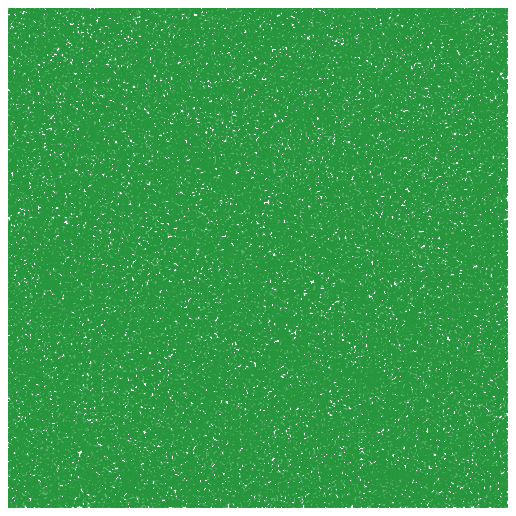
D3 v3 page, settled after 360 driven frames (6 s of simulated time); the page loaded 1 data file(s).


		//load data from csv file
		d3.csv('data.csv', function(data){
			data.forEach(function(d){
			    d.x = +d.x;
			    d.y = +d.y;
			});

			// generate the dataviz
			var svg = d3.select('#dataviz-container')
				.append('svg:svg')
					.attr('width', 500)
					.attr('height', 500);

			svg.selectAll('.circle')
				.data( data )
				.enter()
					.append('circle')
					.attr('r', 1)
					.attr('fill', '#26963c')
					.attr('cx', function(d){return d.x;})
	    			.attr('cy', function(d){return d.y;});
			});
	

### data: data.csv
x, y
86, 3
22, 323
0, 119
56, 295
171, 277
110, 323
109, 118
131, 48
268, 150
382, 425
349, 38
426, 488
186, 312
19, 84
307, 38
330, 403
209, 157
211, 383
33, 218
426, 208
197, 392
276, 371
384, 340
135, 168
179, 311
191, 191
429, 303
78, 2
140, 38
401, 80
450, 248
113, 133
385, 256
353, 147
235, 419
285, 6
469, 276
305, 291
25, 405
139, 99
390, 170
83, 50
463, 169
246, 2
18, 62
43, 4
324, 34
138, 299
47, 244
115, 287
225, 121
466, 464
96, 19
303, 151
321, 140
483, 424
377, 374
396, 471
401, 258
256, 31
... 249,940 more rows